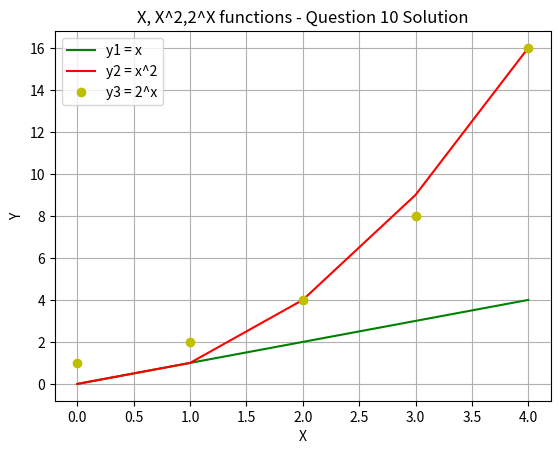

Reproduce this figure in Python.
# [redacted]
# Write a function that displays in range [0,4] functions x, x^2 and 2^x
# reference: https://web.microsoftstream.com/video/f0788c1c-c7bd-4347-98ac-477186938ed7
# reference2: https://matplotlib.org/tutorials/introductory/pyplot.html

import matplotlib.pyplot as pl
import numpy as np

#Define x axis: from 0 moved by 5 so 0,1,2,3,4 within 1 as separator. As per task plot should display plot [0,4]
x = np.arange(0.00, 5.00, 1.00)

#Define the function's as per task requiremens
y1 = x
y2 = x**2
y3 = 2**x

# present the y functions
pl.plot(x, y1, 'g') # green line
pl.plot(x, y2, 'r') # red line
pl.plot(x, y3, 'yo') # yellowo dots

#Labelling graph verbatim: https://matplotlib.org/gallery/subplots_axes_and_figures/axes_demo.html 
pl.xlabel('X')
pl.ylabel('Y')
pl.title('X, X^2,2^X functions - Question 10 Solution')

#Legend details
pl.legend(['y1 = x', 'y2 = x^2', 'y3 = 2^x'])

#Show grid lines
pl.grid(axis='both')

#display graph
pl.show()